Photos from the image-classification dataset "dataset_SQUARED" in the GitHub repository AlexeyFalseKRSK/Seeding. Its 2 classes are: bad, good.

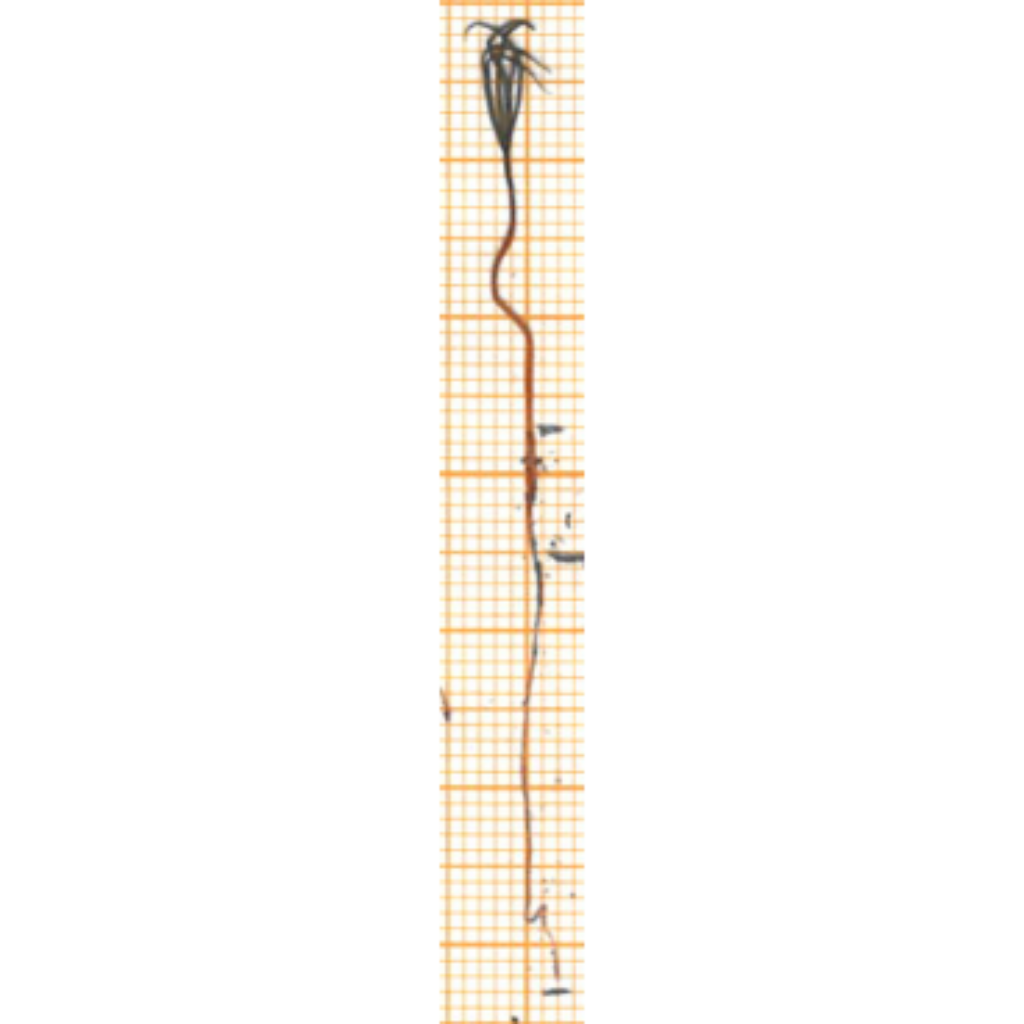
Label: good

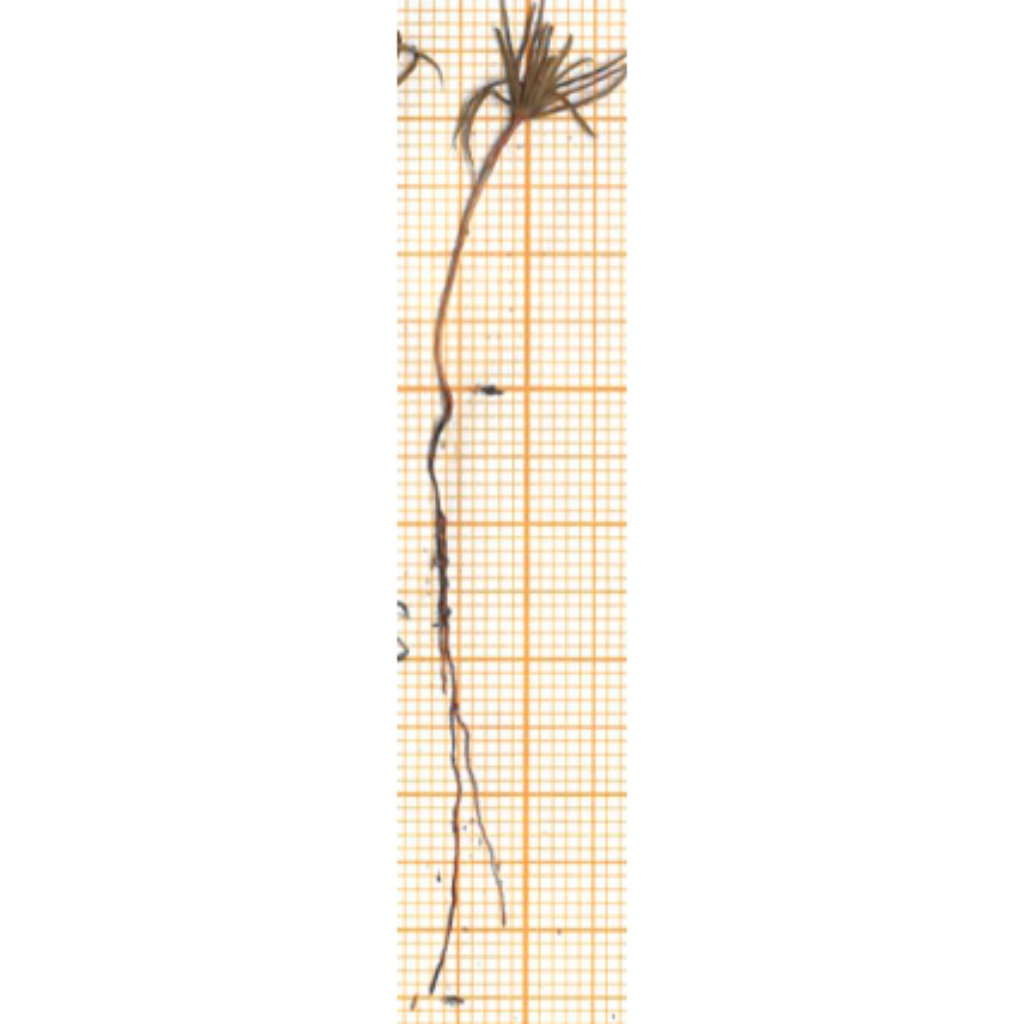
Label: good

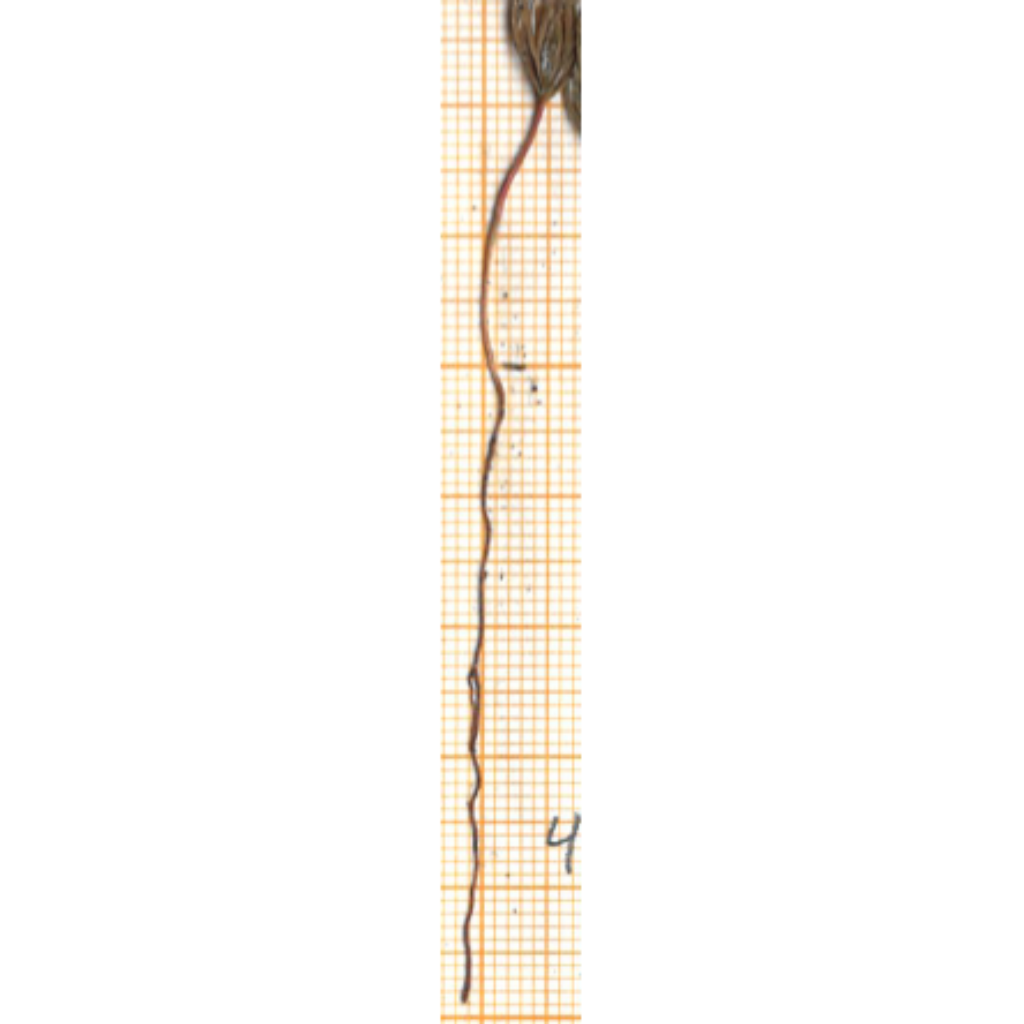
Label: good

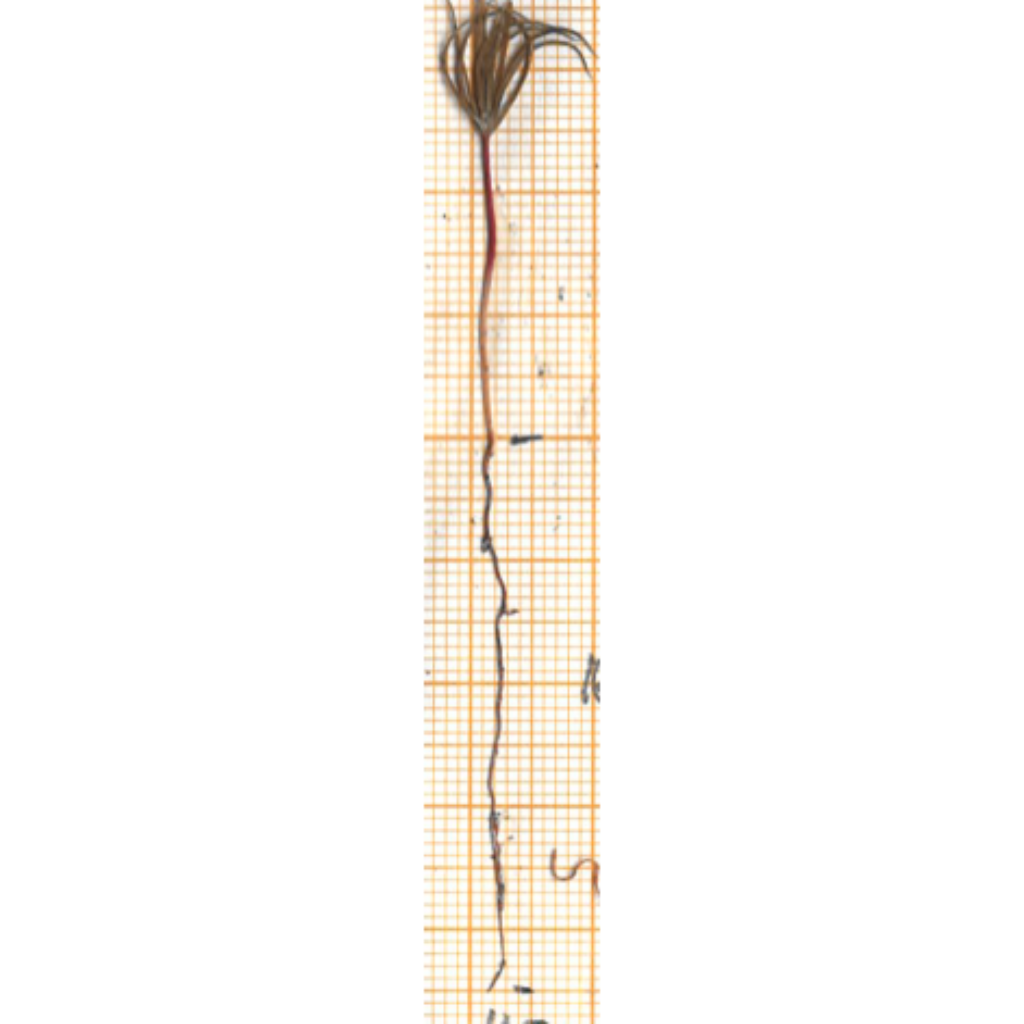
Label: good

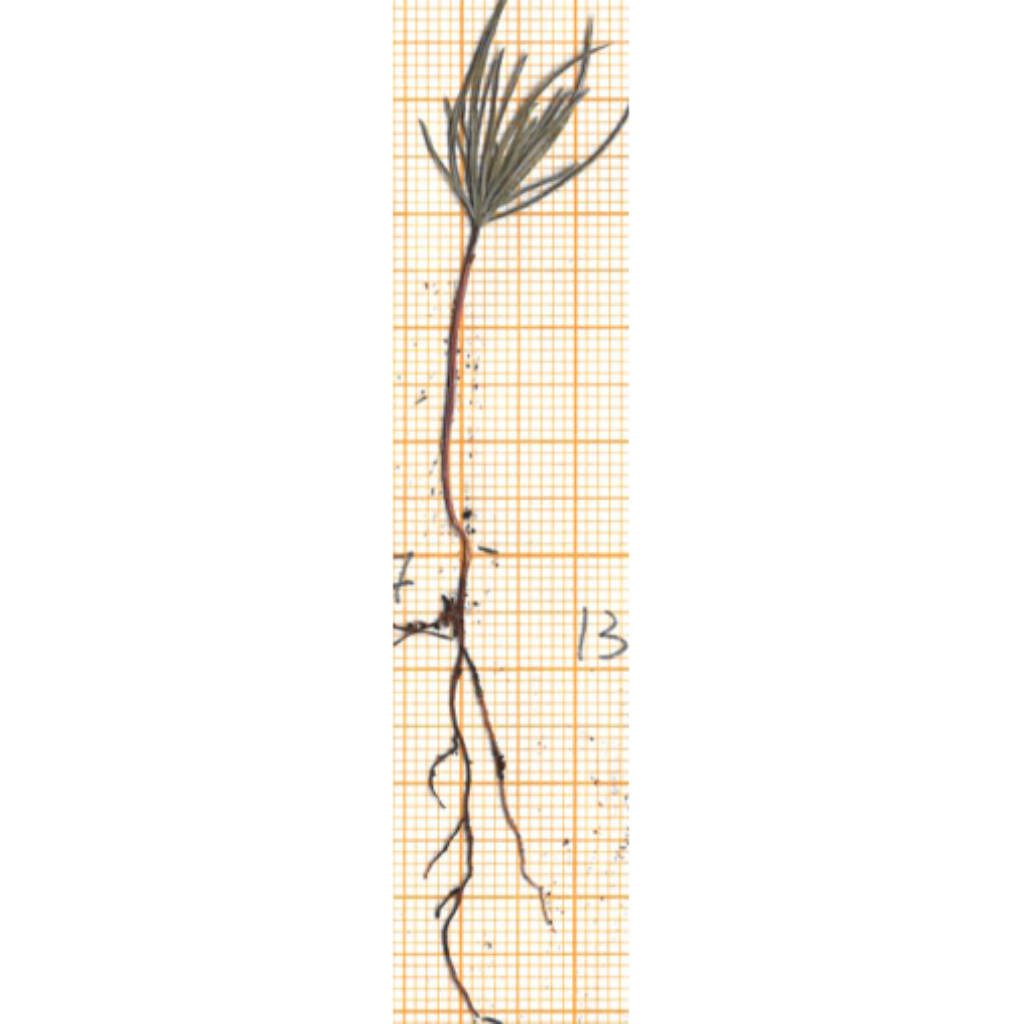
Label: good

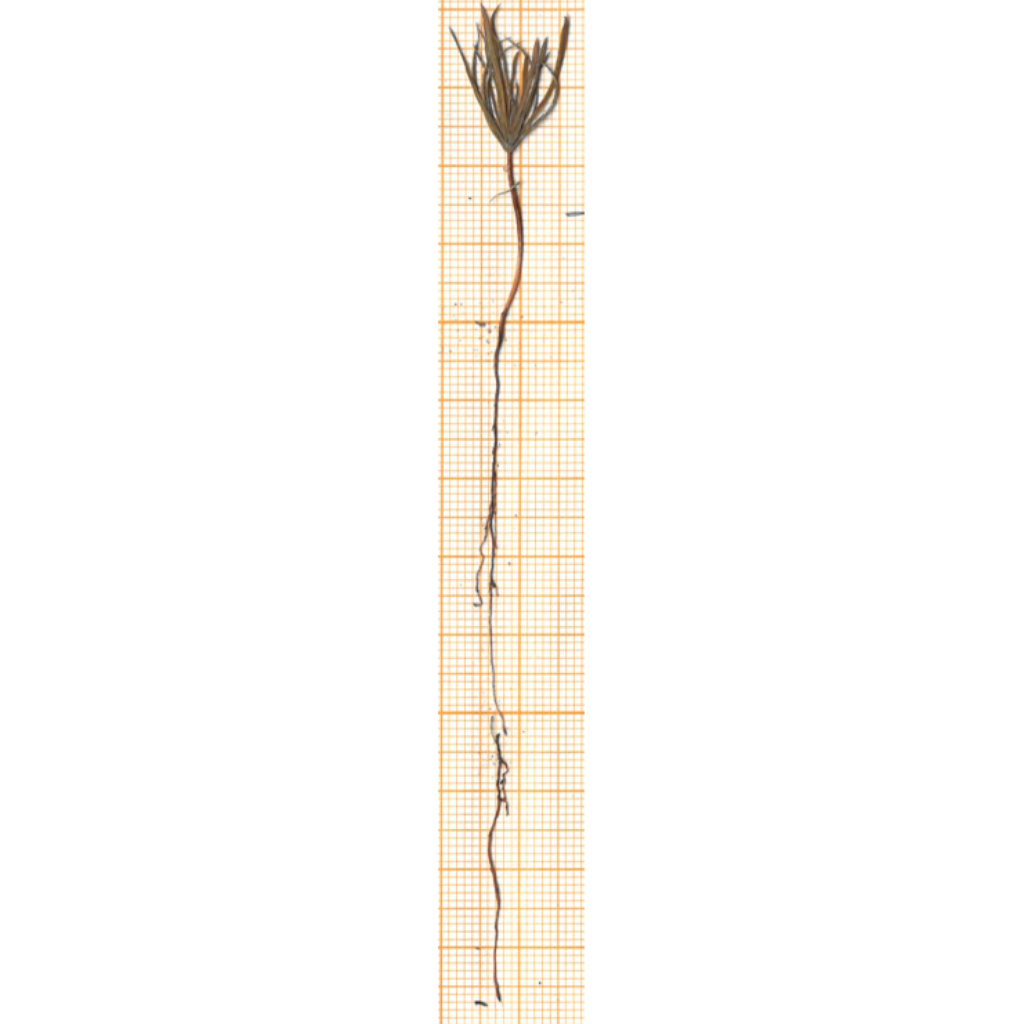
Label: bad
